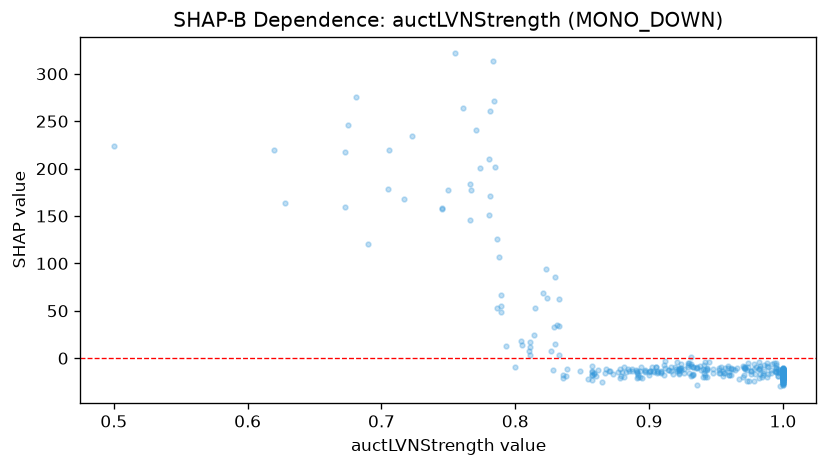

Values plotted in this chart, from the file beside it:
feature_value, shap_value
1.0, -26.29
0.931, -8.749
0.675, 245.9
0.862, -12.95
1.0, -11.91
0.859, -16.38
0.943, -11.29
1.0, -21.94
0.905, -8.8
0.83, 85.32
1.0, -17.23
0.931, -18.7
1.0, -16.56
0.942, -4.254
0.994, -14.01
0.891, -21.25
1.0, -21.38
0.922, -11.28
0.931, -5.78
0.982, -3.783
0.884, -11.26
0.942, -12.02
0.972, -9.913
0.919, -9.474
1.0, -22.17
1.0, -20.06
0.943, -12.24
0.786, 52.67
0.926, -11.25
1.0, -14.4
0.891, -15
1.0, -17.93
0.857, -17.89
0.881, -19.95
0.952, -15.39
0.854, -22.03
1.0, -16.79
1.0, -26.62
1.0, -13.01
0.96, -14.3
0.815, 52.49
0.793, 13.21
0.893, -13.95
0.916, -8.918
0.963, -11.45
0.873, -16.61
0.952, -9.944
0.922, -15.22
0.972, -11.3
0.998, -29.7
0.989, -8.895
0.767, 177.3
0.717, 167.5
0.996, -18.87
1.0, -12.58
0.985, -17.5
0.723, 234.4
1.0, -11.64
0.936, -27.84
1.0, -25.75
... 289 more rows
